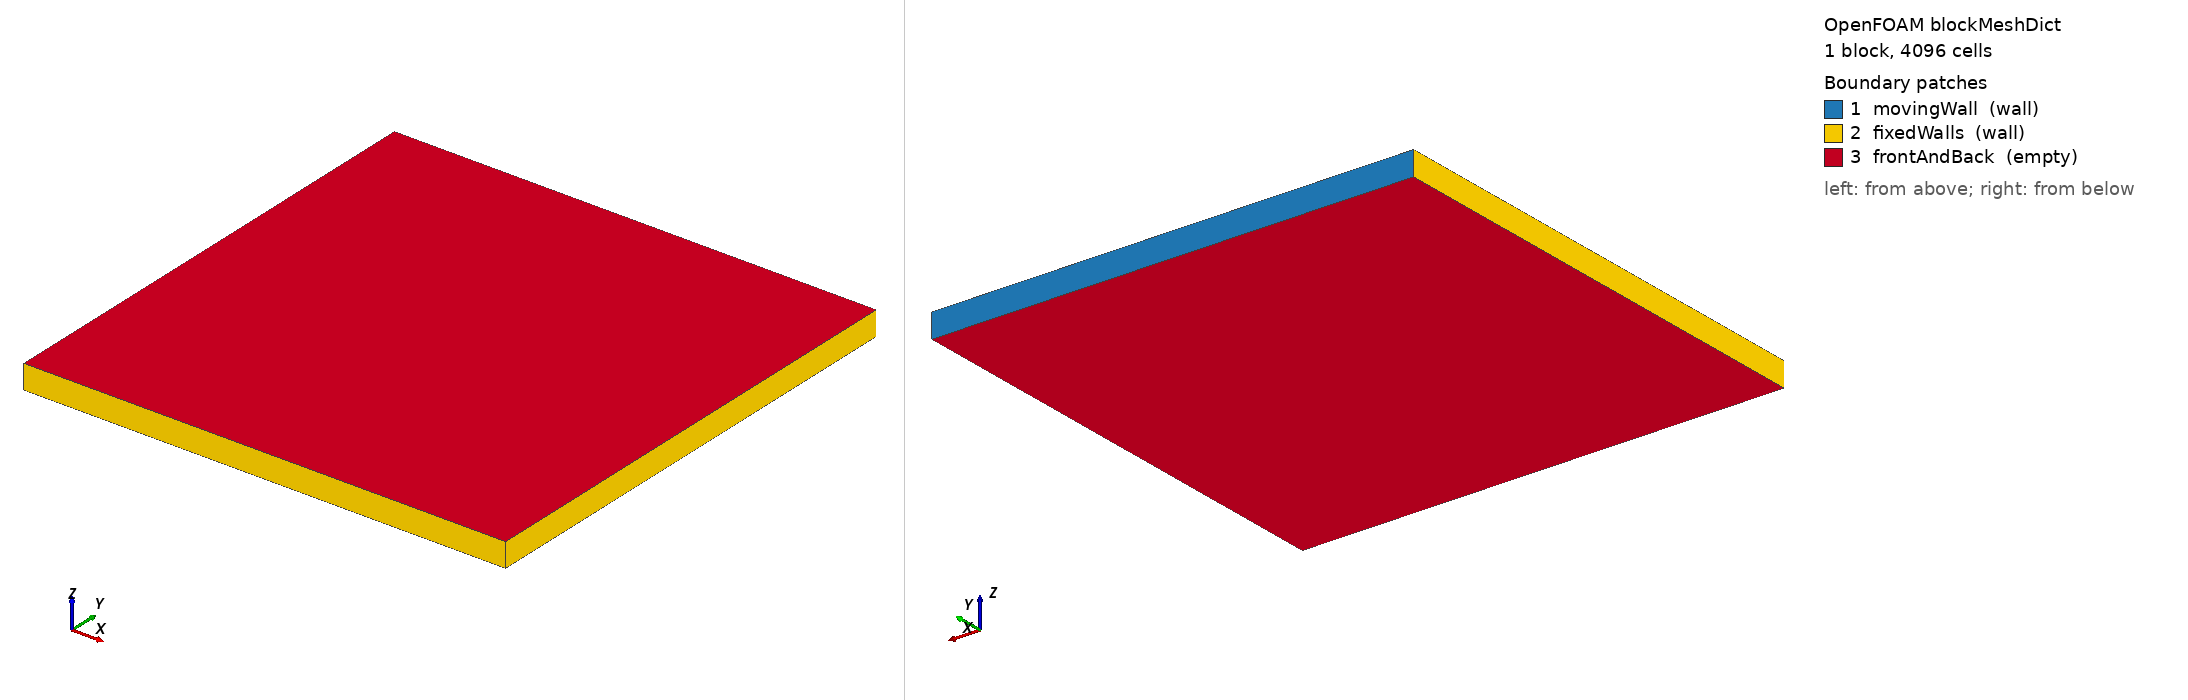

OpenFOAM case: the mesh blockMesh builds from blockMeshDict, 1 block(s), 4096 cells. Boundary patches (legend numbers): 1 movingWall (wall), 2 fixedWalls (wall), 3 frontAndBack (empty). Left view from above one corner, right view from below the opposite corner. Boundary conditions: 2 field file(s) under 0/ or 0.orig/; 3 of 3 drawn patches have an entry in a shipped field file.

=== system/blockMeshDict ===
/*--------------------------------*- C++ -*----------------------------------*\
  =========                 |
  \      /  F ield         | OpenFOAM: The Open Source CFD Toolbox
   \    /   O peration     | Website:  https://openfoam.org
    \  /    A nd           | Version:  14
     \/     M anipulation  |
\*---------------------------------------------------------------------------*/
FoamFile
{
    format      ascii;
    class       dictionary;
    object      blockMeshDict;
}
// * * * * * * * * * * * * * * * * * * * * * * * * * * * * * * * * * * * * * //

scale 1;

vertices
(
    (0 0 0)
    (1 0 0)
    (1 1 0)
    (0 1 0)
    (0 0 0.05)
    (1 0 0.05)
    (1 1 0.05)
    (0 1 0.05)
);

blocks
(
    hex (0 1 2 3 4 5 6 7) (64 64 1) simpleGrading (1 1 1)
);

boundary
(
    movingWall
    {
        type wall;
        faces
        (
            (3 7 6 2)
        );
    }
    fixedWalls
    {
        type wall;
        faces
        (
            (0 4 7 3)
            (2 6 5 1)
            (1 5 4 0)
        );
    }
    frontAndBack
    {
        type empty;
        faces
        (
            (0 3 2 1)
            (4 5 6 7)
        );
    }
);

// ************************************************************************* //


=== system/controlDict ===
/*--------------------------------*- C++ -*----------------------------------*\
  =========                 |
  \      /  F ield         | OpenFOAM: The Open Source CFD Toolbox
   \    /   O peration     | Website:  https://openfoam.org
    \  /    A nd           | Version:  14
     \/     M anipulation  |
\*---------------------------------------------------------------------------*/
FoamFile
{
    format      ascii;
    class       dictionary;
    location    "system";
    object      controlDict;
}
// * * * * * * * * * * * * * * * * * * * * * * * * * * * * * * * * * * * * * //

application     coupledSimpleFoam;

// Read only by `foamRun`, which is how the segregated SIMPLE reference run
// is produced from this same case directory.  coupledSimpleFoam ignores it.
solver          incompressibleFluid;

startFrom       startTime;

startTime       0;

stopAt          endTime;

// Iteration cap.  Both solvers stop on residualControl long before this.
endTime         5000;

deltaT          1;

writeControl    timeStep;

writeInterval   5000;

purgeWrite      2;

writeFormat     ascii;

writePrecision  12;

writeCompression off;

timeFormat      general;

timePrecision   6;

runTimeModifiable false;

// ************************************************************************* //


=== 0.orig/U ===
/*--------------------------------*- C++ -*----------------------------------*\
  =========                 |
  \      /  F ield         | OpenFOAM: The Open Source CFD Toolbox
   \    /   O peration     | Website:  https://openfoam.org
    \  /    A nd           | Version:  14
     \/     M anipulation  |
\*---------------------------------------------------------------------------*/
FoamFile
{
    format      ascii;
    class       volVectorField;
    location    "0";
    object      U;
}
// * * * * * * * * * * * * * * * * * * * * * * * * * * * * * * * * * * * * * //

dimensions      [0 1 -1 0 0 0 0];

internalField   uniform (0 0 0);

boundaryField
{
    movingWall
    {
        type            fixedValue;
        value           uniform (1 0 0);
    }

    fixedWalls
    {
        type            noSlip;
    }

    frontAndBack
    {
        type            empty;
    }
}

// ************************************************************************* //


=== 0.orig/p ===
/*--------------------------------*- C++ -*----------------------------------*\
  =========                 |
  \      /  F ield         | OpenFOAM: The Open Source CFD Toolbox
   \    /   O peration     | Website:  https://openfoam.org
    \  /    A nd           | Version:  14
     \/     M anipulation  |
\*---------------------------------------------------------------------------*/
FoamFile
{
    format      ascii;
    class       volScalarField;
    location    "0";
    object      p;
}
// * * * * * * * * * * * * * * * * * * * * * * * * * * * * * * * * * * * * * //

dimensions      [0 2 -2 0 0 0 0];

internalField   uniform 0;

boundaryField
{
    movingWall
    {
        type            zeroGradient;
    }

    fixedWalls
    {
        type            zeroGradient;
    }

    frontAndBack
    {
        type            empty;
    }
}

// ************************************************************************* //
